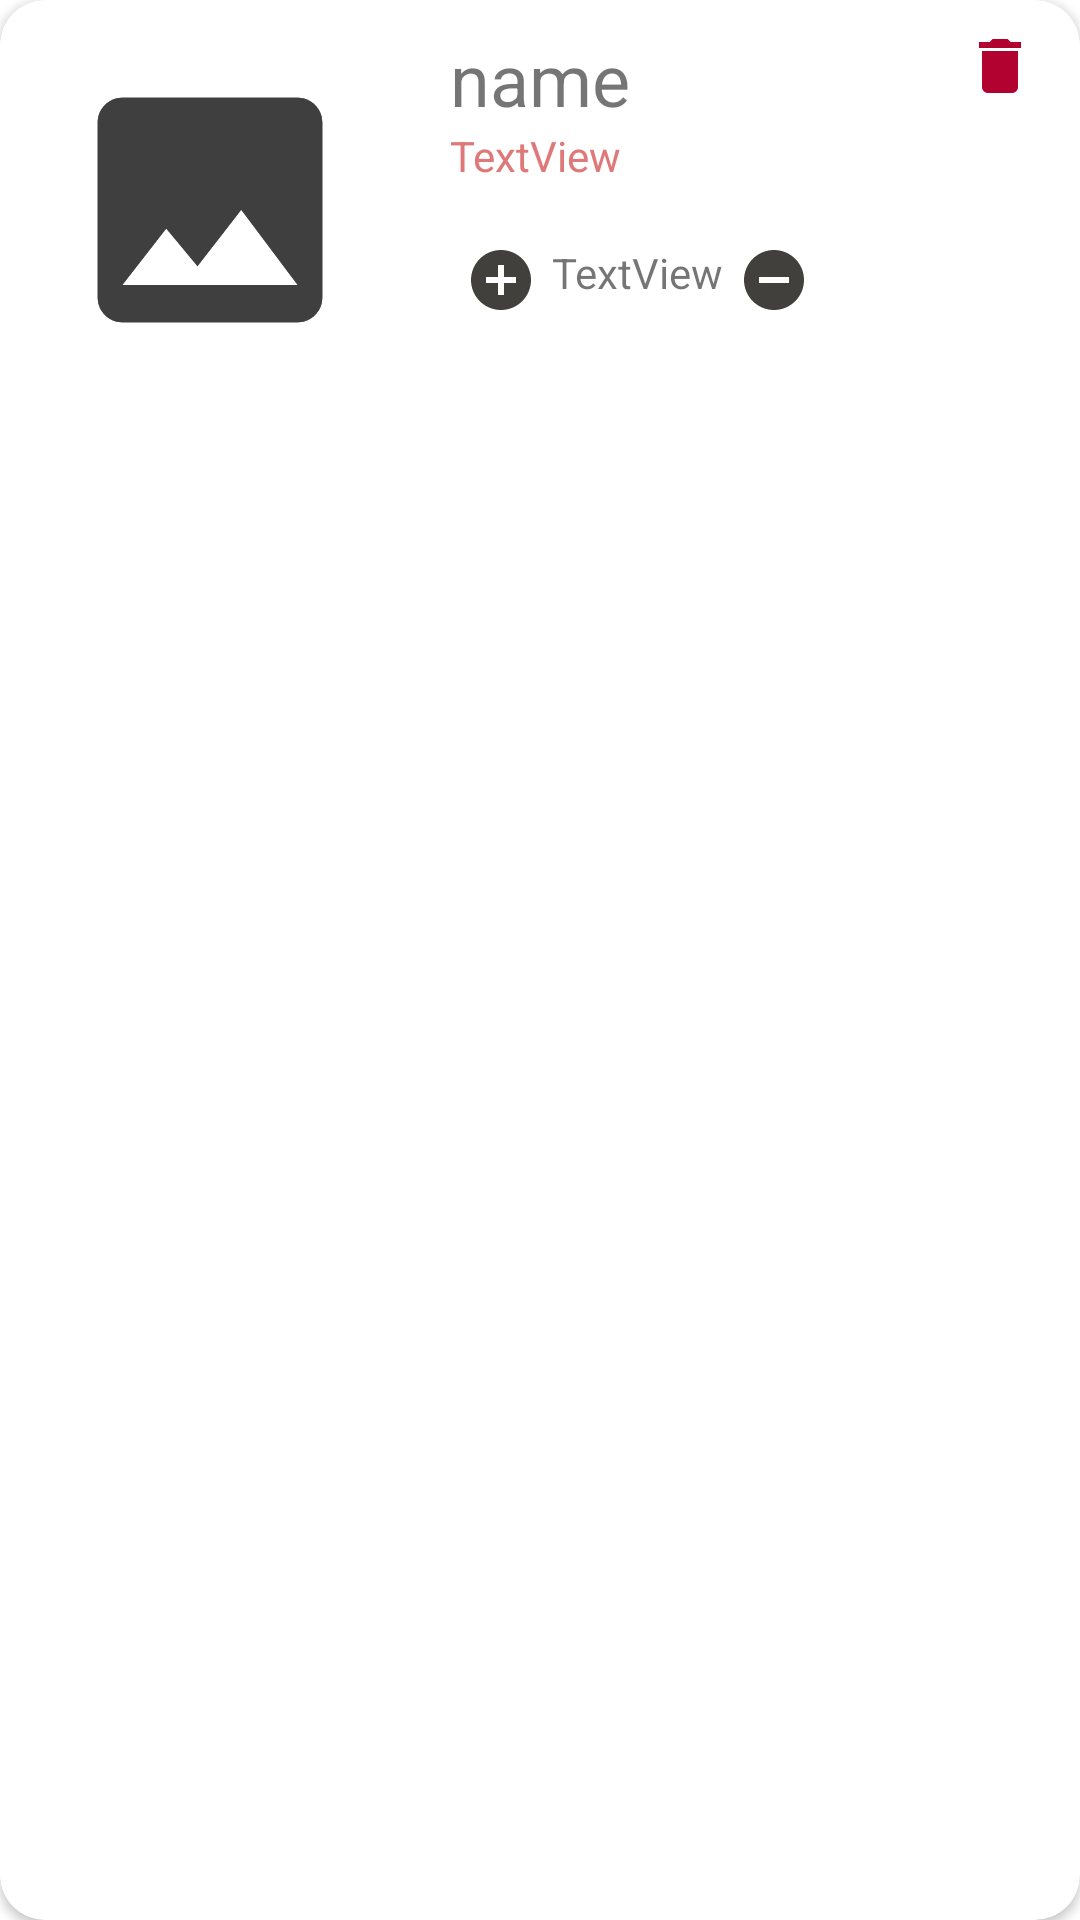

Android layout source for this screen:
<!-- AndroidManifest.xml: application theme Theme.CakeShop -->
<!-- res/layout/cart_item_list.xml -->
<?xml version="1.0" encoding="utf-8"?>
<androidx.cardview.widget.CardView xmlns:android="http://schemas.android.com/apk/res/android"
    xmlns:app="http://schemas.android.com/apk/res-auto"
    xmlns:tools="http://schemas.android.com/tools"
    android:layout_width="match_parent"
    android:layout_height="wrap_content"
    android:layout_marginTop="10dp"
    android:layout_marginBottom="10dp"
    android:padding="20dp"
    app:cardBackgroundColor="#FFFFFF"
    app:cardCornerRadius="15dp">

    <LinearLayout
        android:layout_width="match_parent"
        android:layout_height="match_parent"
        android:orientation="horizontal"
        android:padding="10dp">

        <ImageView
            android:id="@+id/imgPic"
            android:layout_width="100dp"
            android:layout_height="100dp"
            android:layout_margin="10dp"
            app:srcCompat="@drawable/ic_baseline_image_24"
            tools:ignore="VectorDrawableCompat" />

        <LinearLayout
            android:layout_width="match_parent"
            android:layout_height="match_parent"
            android:layout_weight="1"
            android:orientation="vertical">

            <TextView
                android:id="@+id/lblName"
                android:layout_width="match_parent"
                android:layout_height="wrap_content"
                android:layout_marginStart="20dp"
                android:layout_marginLeft="20dp"
                android:layout_marginEnd="20dp"
                android:layout_marginRight="20dp"
                android:text="name"
                android:textSize="24sp" />

            <TextView
                android:id="@+id/lblPrice"
                android:layout_width="match_parent"
                android:layout_height="wrap_content"
                android:layout_marginStart="20dp"
                android:layout_marginLeft="20dp"
                android:layout_marginEnd="20dp"
                android:layout_marginRight="20dp"
                android:text="TextView"
                android:textColor="#DF7878" />

            <LinearLayout
                android:layout_width="wrap_content"
                android:layout_height="wrap_content"
                android:layout_marginStart="20dp"
                android:layout_marginLeft="20dp"
                android:layout_marginTop="20dp"
                android:layout_marginEnd="20dp"
                android:layout_marginRight="20dp"
                android:orientation="horizontal">

                <ImageView
                    android:id="@+id/btnAdd"
                    android:layout_width="wrap_content"
                    android:layout_height="wrap_content"
                    android:layout_marginStart="5dp"
                    android:layout_marginLeft="5dp"
                    android:layout_marginEnd="5dp"
                    android:layout_marginRight="5dp"
                    android:layout_weight="1"
                    app:srcCompat="@drawable/ic_baseline_add_circle_24"
                    tools:ignore="VectorDrawableCompat" />

                <TextView
                    android:id="@+id/lblQty"
                    android:layout_width="wrap_content"
                    android:layout_height="wrap_content"
                    android:layout_weight="1"
                    android:text="TextView" />

                <ImageView
                    android:id="@+id/btnReduse"
                    android:layout_width="wrap_content"
                    android:layout_height="wrap_content"
                    android:layout_marginStart="5dp"
                    android:layout_marginLeft="5dp"
                    android:layout_marginEnd="5dp"
                    android:layout_marginRight="5dp"
                    android:layout_weight="1"
                    app:srcCompat="@drawable/ic_baseline_remove_circle_24"
                    tools:ignore="VectorDrawableCompat" />
            </LinearLayout>
        </LinearLayout>

        <ImageView
            android:id="@+id/btnDelete"
            android:layout_width="match_parent"
            android:layout_height="wrap_content"
            android:layout_weight="2"
            app:srcCompat="@drawable/ic_baseline_delete_24"
            tools:ignore="VectorDrawableCompat" />

    </LinearLayout>
</androidx.cardview.widget.CardView>
<!-- resources referenced by this layout -->
<resources>
  <!-- drawable ic_baseline_add_circle_24 (drawable) -->
  <vector android:height="24dp" android:tint="#42403D"
      android:viewportHeight="24" android:viewportWidth="24"
      android:width="24dp" xmlns:android="http://schemas.android.com/apk/res/android">
      <path android:fillColor="@android:color/white" android:pathData="M12,2C6.48,2 2,6.48 2,12s4.48,10 10,10 10,-4.48 10,-10S17.52,2 12,2zM17,13h-4v4h-2v-4L7,13v-2h4L11,7h2v4h4v2z"/>
  </vector>
  <!-- drawable ic_baseline_delete_24 (drawable) -->
  <vector android:height="24dp" android:tint="#B20230"
      android:viewportHeight="24" android:viewportWidth="24"
      android:width="24dp" xmlns:android="http://schemas.android.com/apk/res/android">
      <path android:fillColor="@android:color/white" android:pathData="M6,19c0,1.1 0.9,2 2,2h8c1.1,0 2,-0.9 2,-2V7H6v12zM19,4h-3.5l-1,-1h-5l-1,1H5v2h14V4z"/>
  </vector>
  <!-- drawable ic_baseline_image_24 (drawable) -->
  <vector android:height="100dp" android:tint="#3F3F3F"
      android:viewportHeight="24" android:viewportWidth="24"
      android:width="100dp" xmlns:android="http://schemas.android.com/apk/res/android">
      <path android:fillColor="@android:color/white" android:pathData="M21,19V5c0,-1.1 -0.9,-2 -2,-2H5c-1.1,0 -2,0.9 -2,2v14c0,1.1 0.9,2 2,2h14c1.1,0 2,-0.9 2,-2zM8.5,13.5l2.5,3.01L14.5,12l4.5,6H5l3.5,-4.5z"/>
  </vector>
  <!-- drawable ic_baseline_remove_circle_24 (drawable) -->
  <vector android:height="24dp" android:tint="#42403D"
      android:viewportHeight="24" android:viewportWidth="24"
      android:width="24dp" xmlns:android="http://schemas.android.com/apk/res/android">
      <path android:fillColor="@android:color/white" android:pathData="M12,2C6.48,2 2,6.48 2,12s4.48,10 10,10 10,-4.48 10,-10S17.52,2 12,2zM17,13L7,13v-2h10v2z"/>
  </vector>
  <style name="Theme.CakeShop" parent="Theme.MaterialComponents.DayNight.NoActionBar">
          
          <item name="colorPrimary">#DE62FA</item>
          <item name="colorPrimaryVariant">@color/purple_700</item>
          <item name="colorOnPrimary">@color/white</item>
          
          <item name="colorSecondary">@color/teal_200</item>
          <item name="colorSecondaryVariant">@color/teal_700</item>
          <item name="colorOnSecondary">@color/black</item>
          
          <item name="android:statusBarColor" tools:targetApi="l">?attr/colorPrimaryVariant</item>
          
      </style>
  <!-- not gathered from this repository: default colours our renderer supplied (Android Studio template values) -->
  <color name="purple_700">#FF3700B3</color>
  <color name="teal_200">#FF03DAC5</color>
  <color name="teal_700">#FF018786</color>
  <color name="black">#FF000000</color>
  <color name="white">#FFFFFFFF</color>
</resources>
